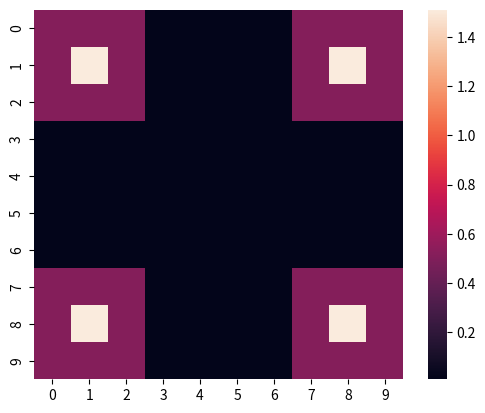

This chart was generated by the following Python code:
import numpy as np
import matplotlib.pyplot as plt
import seaborn as sns


class CubeEnv:
    def __init__(self, dim=2, size=10, r0=0.01, r1=0.5, r2=1):
        self.dim = dim
        self.size = size
        self.r = np.array([r0, r1, r2])
        self.fill_board()

    def fill_board(self):
        self.reward_space = np.ones([self.size] * self.dim) * self.r[0]
        for coord, i in np.ndenumerate(self.reward_space):
            self.reward_space[coord] = self.calculate_reward(coord)
        self.prob_space = self.reward_space / np.sum(self.reward_space)

    def calculate_reward(self, coord):
        reward = np.ones(2)
        for c in coord:
            reward[0] *= int(0.25 < np.abs(c / (self.size - 1) - 0.5))
            reward[1] *= int(0.3 < np.abs(c / (self.size - 1) - 0.5) <= 0.4)
        return self.r[0] + sum(reward * self.r[1:])

    def get_reward(self, coord):
        return self.reward_space[tuple(coord)]

    def plot_reward_2d(self, just_return=False):
        """Matplotlib output of first two dimensions of reward environment.
        :return: (None) Matplotlib figure object
        """
        top_slice = tuple([slice(0, self.size), slice(0, self.size)] + [0] * (self.dim - 2))
        if just_return:
            return self.reward_space[top_slice]
        # plt.imshow(self.reward_space[top_slice], origin='lower')
        # plt.show()
        sns.heatmap(self.reward_space[top_slice])
        plt.imshow(self.reward_space[top_slice], origin='lower')
        plt.show()



if __name__ == '__main__':
    env = CubeEnv()
    env.plot_reward_2d()
